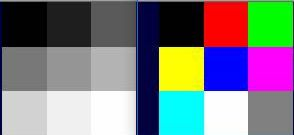
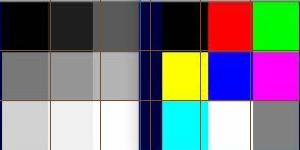
Input picture: input.jpg (294x135), committed beside the script.
Output picture: output.png (300x150), as committed by the script's author.
Transform script: index.py (Python; library hint: OpenCV): line 9 names the input picture, line 28 names the output picture.
# 画像のサイズを変更する
# グリッド線を引く
# 各マス目の色を取得
# colorCodeに変換

import cv2
import numpy as np

fname = "input.jpg"
img = cv2.imread(fname)

# 高さを150,幅を300に変更する
hight = 300
wight = 150
newImg = cv2.resize(img, (hight, wight))

# [補足]画像に区切りをつける
## 画像のy軸,x軸を取得
yImg,xImg = newImg.shape[:2]
## y軸とx軸の線を引く間隔を指定
yStep,xStep = 50,50
## 横線を引く：y_stepからimg_yの手前までy_stepおきに茶色(BGRが48,80,116)横線を引く
## 縦線を引く：x_stepからimg_xの手前までx_stepおきに茶色(BGRが48,80,116)縦線を引く
newImg[yStep:yImg:yStep, :, :] = 48,80,116
newImg[:, xStep:xImg:xStep, :] = 48,80,116

# 保存
cv2.imwrite('output.png',newImg)

# 新しくできたファイルを読み込み
img = cv2.imread('output.png')

# 画像の場所によってBGRを取得する
y = 25
x = 25
for i in range (y, 150, 50):
	for j in range (x, 300, 50):
		# GBRを取得
		color = img[i, j]
		# colorCode(R,G,Bの順)に変換
		color_code = '#%02X%02X%02X' % (color[2],color[1],color[0])

		# [todo]color_codeを料理